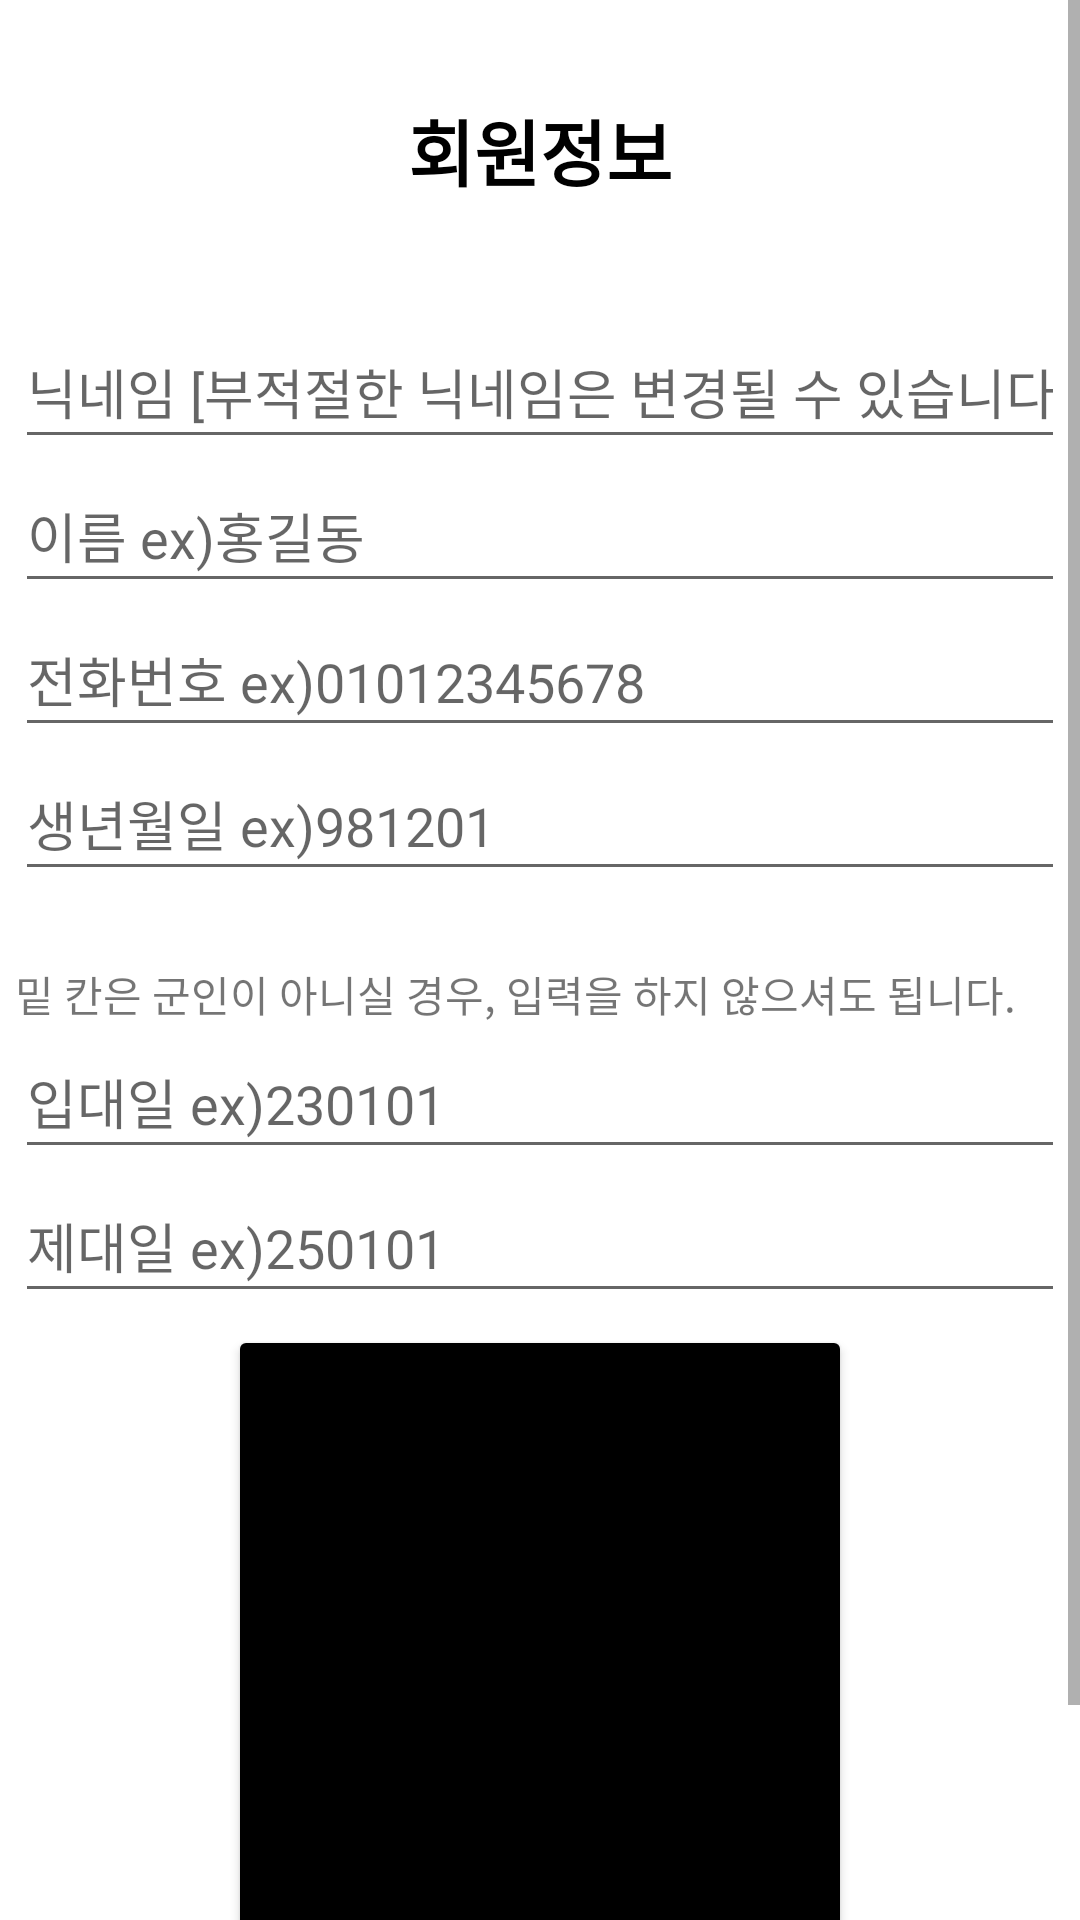

Android layout source for this screen:
<!-- AndroidManifest.xml: application theme AppTheme -->
<!-- res/layout/activity_member_init.xml -->
<?xml version="1.0" encoding="utf-8"?>
<RelativeLayout xmlns:android="http://schemas.android.com/apk/res/android"
    xmlns:tools="http://schemas.android.com/tools"
    android:layout_width="match_parent"
    android:layout_height="match_parent"
    xmlns:app="http://schemas.android.com/apk/res-auto"
    android:orientation="vertical">

    <ScrollView
        android:layout_width="match_parent"
        android:layout_height="match_parent">

        <LinearLayout
            android:layout_width="match_parent"
            android:layout_height="match_parent"
            android:orientation="vertical">

            <TextView
                android:layout_width="match_parent"
                android:layout_height="100dp"
                android:gravity="center"
                android:text="@string/memberInit"
                android:textColor="@color/black"
                android:textSize="24sp"
                android:textStyle="bold" />

            <LinearLayout
                android:layout_width="match_parent"
                android:layout_height="match_parent"
                android:layout_margin="5dp"
                android:orientation="vertical">

                <EditText
                    android:id="@+id/nickNameEditText"
                    android:layout_width="match_parent"
                    android:layout_height="wrap_content"
                    android:ems="10"
                    android:hint="@string/nickName"
                    android:inputType="textPersonName"
                    android:minHeight="48dp" />

                <EditText
                    android:id="@+id/nameEditText"
                    android:layout_width="match_parent"
                    android:layout_height="wrap_content"
                    android:ems="10"
                    android:hint="@string/name"
                    android:inputType="textPersonName"
                    android:minHeight="48dp" />

                <EditText
                    android:id="@+id/phoneNumberEditText"
                    android:layout_width="match_parent"
                    android:layout_height="wrap_content"
                    android:ems="10"
                    android:hint="@string/phoneNumber"
                    android:inputType="phone"
                    android:minHeight="48dp" />

                <EditText
                    android:id="@+id/birthDateEditText"
                    android:layout_width="match_parent"
                    android:layout_height="wrap_content"
                    android:ems="10"
                    android:hint="@string/birthDate"
                    android:inputType="date"
                    android:minHeight="48dp" />

                <TextView
                    android:layout_width="match_parent"
                    android:layout_height="wrap_content"
                    android:layout_marginTop="24dp"
                    android:text="@string/MemberInitHint" />

                <EditText
                    android:id="@+id/joinDateEditText"
                    android:layout_width="match_parent"
                    android:layout_height="wrap_content"
                    android:ems="10"
                    android:hint="@string/joinDate"
                    android:inputType="date"
                    android:minHeight="48dp" />

                <EditText
                    android:id="@+id/dischargeDateEditText"
                    android:layout_width="match_parent"
                    android:layout_height="wrap_content"
                    android:ems="10"
                    android:hint="@string/dischargeDate"
                    android:inputType="date"
                    android:minHeight="48dp" />


                <androidx.cardview.widget.CardView
                    android:layout_width="200dp"
                    android:layout_height="200dp"
                    android:layout_gravity="center"
                    android:layout_margin="10dp">

                    <ImageView
                        android:id="@+id/draftImageView"
                        android:layout_width="match_parent"
                        android:layout_height="match_parent"
                        android:background="@color/black"
                        android:src="@drawable/draft_notice_image"
                        android:adjustViewBounds="true"/>

                </androidx.cardview.widget.CardView>

                <Button
                    android:id="@+id/checkButton"
                    android:layout_width="match_parent"
                    android:layout_height="wrap_content"
                    android:text="@string/ok"
                    android:background="@drawable/button_rounded_bg"
                    android:layout_margin="5dp" />

            </LinearLayout>

        </LinearLayout>
    </ScrollView>
    <androidx.cardview.widget.CardView
        android:layout_width="match_parent"
        android:layout_height="wrap_content"
        android:layout_alignParentBottom="true"
        android:layout_margin="10dp"
        app:cardCornerRadius="30dp"
        android:visibility="gone"
        android:id="@+id/draftCardView">

        <LinearLayout
            android:layout_width="match_parent"
            android:layout_height="wrap_content"
            android:orientation="vertical"
            android:padding="10dp">

            <Button
                android:id="@+id/pictureButton"
                android:layout_width="match_parent"
                android:layout_height="wrap_content"
                android:text="@string/picture"
                android:background="@drawable/button_rounded_bg"
                android:layout_margin="5dp"/>

            <Button
                android:id="@+id/galleryButton"
                android:layout_width="match_parent"
                android:layout_height="wrap_content"
                android:text="@string/gallery"
                android:background="@drawable/button_rounded_bg"
                android:layout_margin="5dp"/>

            <TextView
                android:layout_width="wrap_content"
                android:layout_height="match_parent"
                android:text="@string/permission_msg"
                android:layout_gravity="center"/>
        </LinearLayout>
    </androidx.cardview.widget.CardView>
</RelativeLayout>
<!-- resources referenced by this layout -->
<resources>
  <color name="black">#FF000000</color>
  <!-- drawable button_rounded_bg (drawable) -->
  <?xml version="1.0" encoding="utf-8"?>
  <shape xmlns:android="http://schemas.android.com/apk/res/android">
      <solid android:color="@color/white_gray" /> 
      <corners android:radius="300dp" /> 
  </shape>
  <string name="MemberInitHint">밑 칸은 군인이 아니실 경우, 입력을 하지 않으셔도 됩니다.</string>
  <string name="birthDate">생년월일 ex)981201</string>
  <string name="dischargeDate">제대일 ex)250101</string>
  <string name="gallery">갤러리</string>
  <string name="joinDate">입대일 ex)230101</string>
  <string name="memberInit">회원정보</string>
  <string name="name">이름 ex)홍길동</string>
  <string name="nickName">닉네임 [부적절한 닉네임은 변경될 수 있습니다]</string>
  <string name="ok">완료</string>
  <string name="permission_msg">권한 2번 이상 거부시 재설치하여 재요청이 가능합니다.</string>
  <string name="phoneNumber">전화번호 ex)01012345678</string>
  <string name="picture">사진 촬영</string>
  <color name="white_gray">#E0E0E0</color>
</resources>
